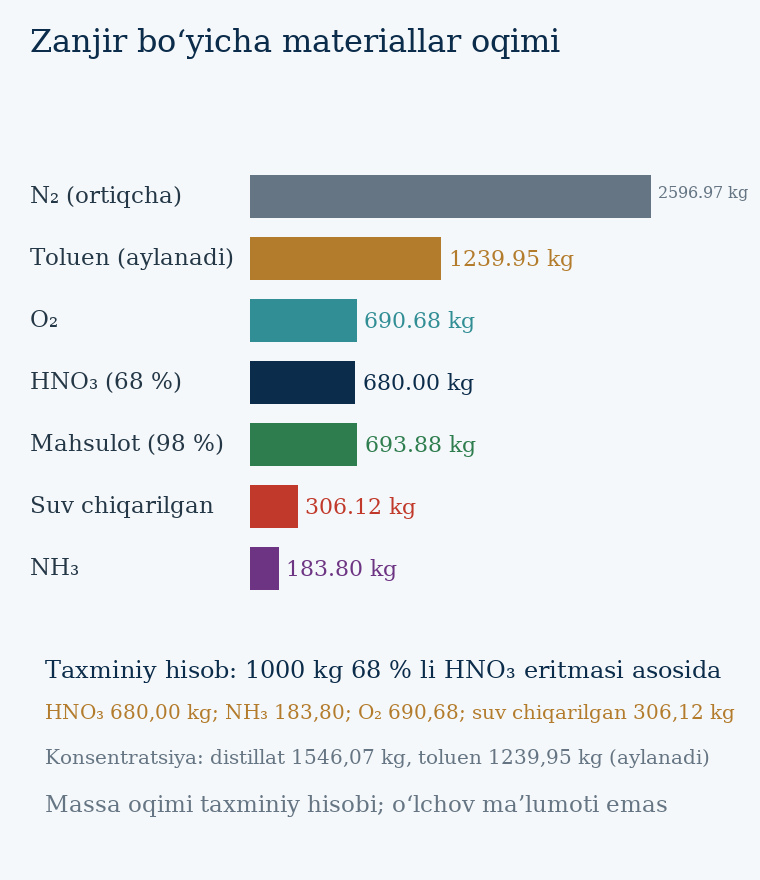

Source data for this figure (header and first rows):
bosqich, ogilma, kirish_kg, chiqish_kg, izoh
Absorbsiya (kirish), NH3, 183.8, 0, Katalitik oksidlashdan keyin
Absorbsiya (kirish), O2, 690.7, 0, Havo tarkibida
Absorbsiya (kirish), N2 (ortiqcha), 2597, 0, Taxminiy hisob: N2/O2 = 3,76
Absorbsiya (kirish), H2O, 222.8, 0, Havo namligi va kislot qaytishi hisobiga
68 % li eritma, HNO3, 680, 680, Absorbsiya natijasi
68 % li eritma, H2O, 320, 320, Taxminiy hisob
Konsentratsiya, H2O (chiqarilgan), 306.1, 0, Azeotrop yoki konsentratsiya
Konsentratsiya, Toluen, 1240, 1240, Aylanadi; yo‘qotish taxminiy hisob
98 % li mahsulot, HNO3, 680, 680, Tayyor mahsulot
98 % li mahsulot, H2O, 13.88, 13.88, Tayyor mahsulot
